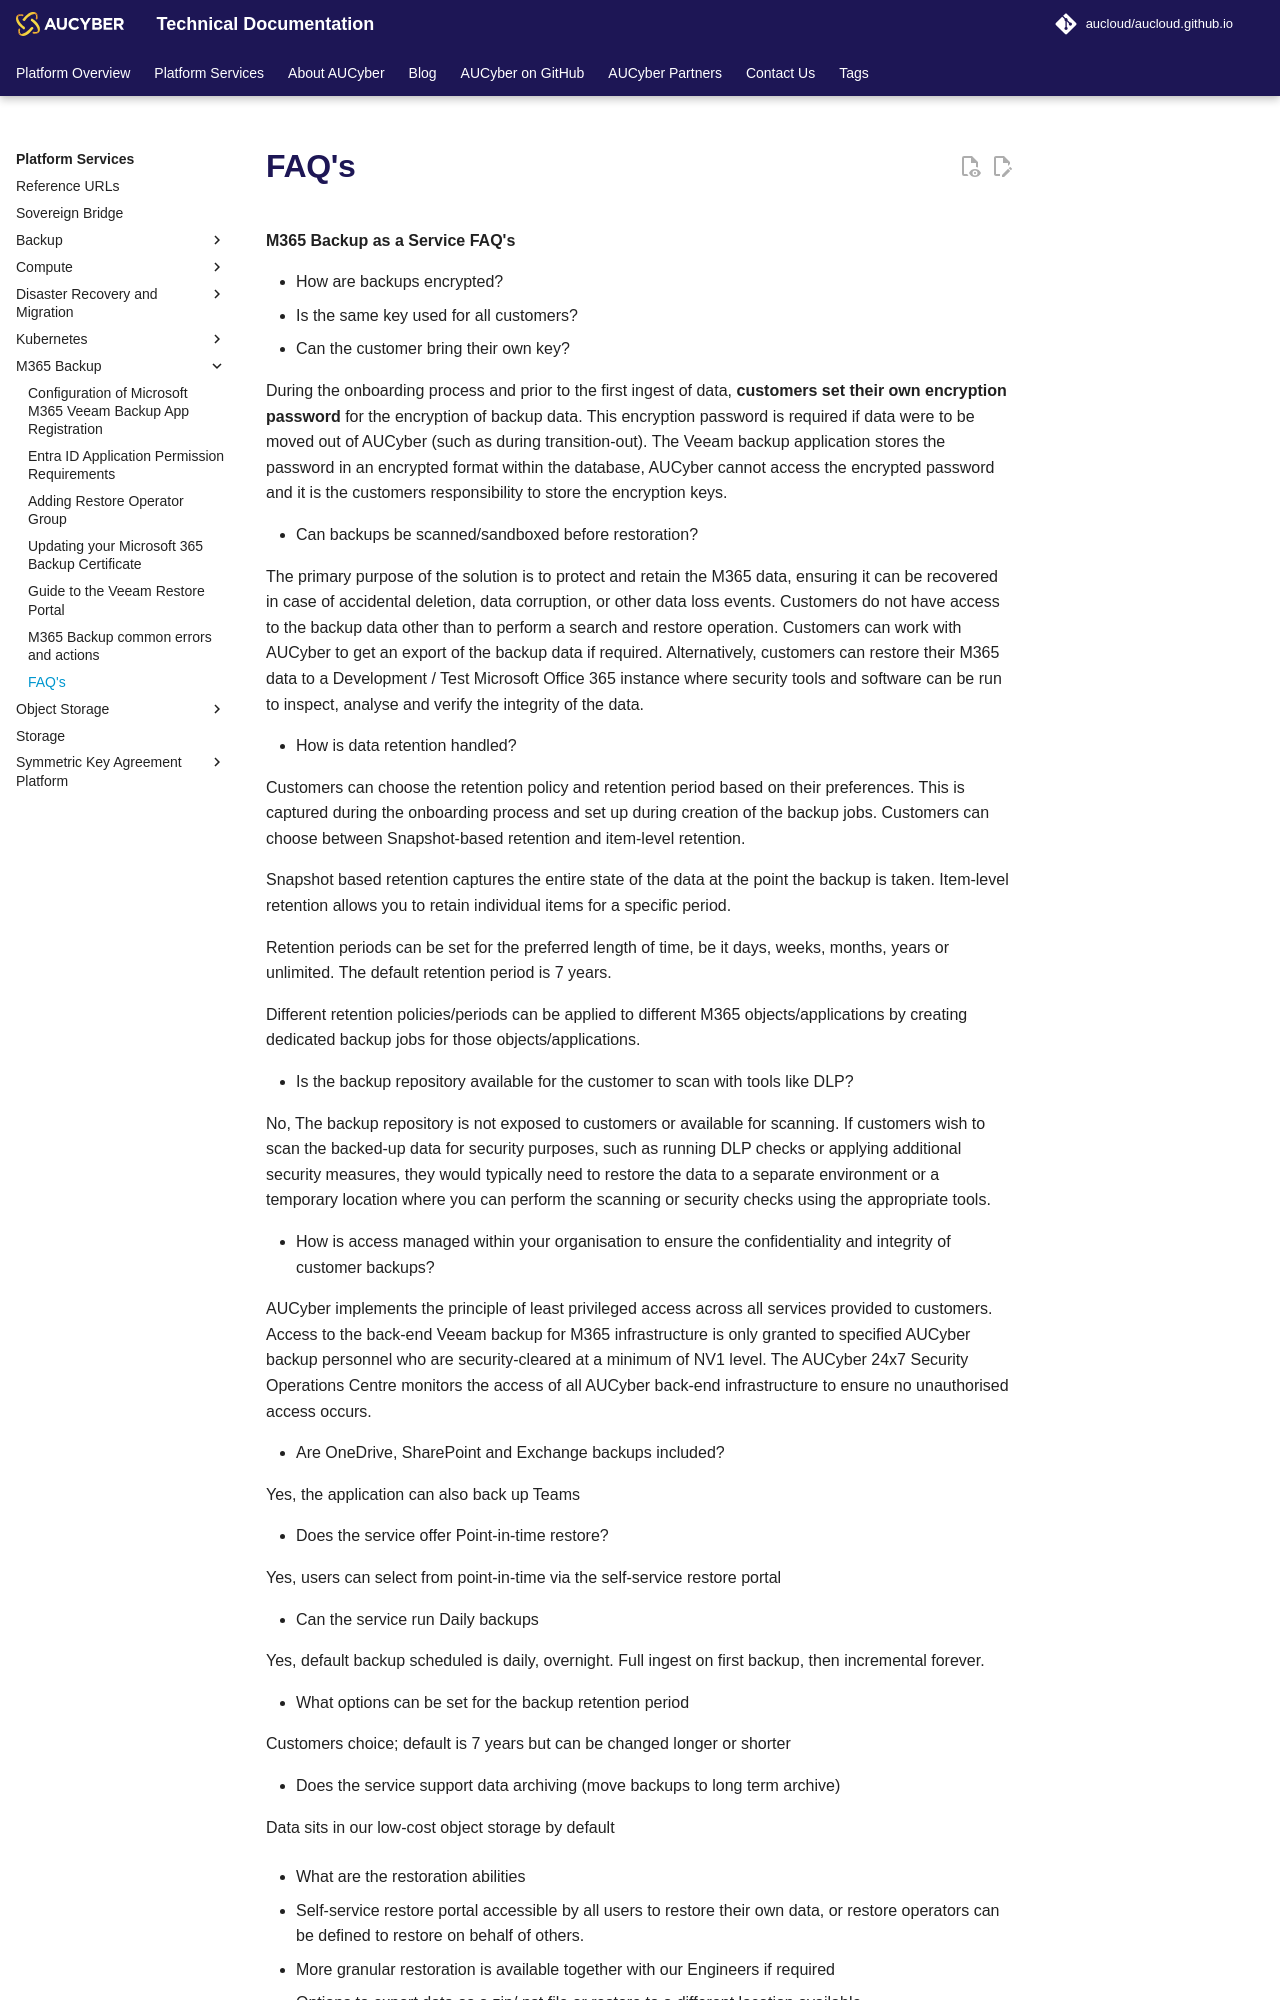

repository: aucloud/aucloud.github.io · page: latest/Platform_Services/M365_Backup/FAQ's/index.html · generator: mkdocs

**M365 Backup as a Service FAQ's**


- How are backups encrypted? 
  - Is the same key used for all customers?
  - Can the customer bring their own key?

During the onboarding process and prior to the first ingest of data, **customers set their own encryption password** for the encryption of backup data. This encryption password is required if data were to be moved out of AUCyber (such as during transition-out). The Veeam backup application stores the password in an encrypted format within the database, AUCyber cannot access the encrypted password and it is the customers responsibility to store the encryption keys.

- Can backups be scanned/sandboxed before restoration?

The primary purpose of the solution is to protect and retain the M365 data, ensuring it can be recovered in case of accidental deletion, data corruption, or other data loss events. Customers do not have access to the backup data other than to perform a search and restore operation. Customers can work with AUCyber to get an export of the backup data if required. Alternatively, customers can restore their M365 data to a Development / Test Microsoft Office 365 instance where security tools and software can be run to inspect, analyse and verify the integrity of the data.  

- How is data retention handled?

Customers can choose the retention policy and retention period based on their preferences. This is captured during the onboarding process and set up during creation of the backup jobs. Customers can choose between Snapshot-based retention and item-level retention.

Snapshot based retention captures the entire state of the data at the point the backup is taken. Item-level retention allows you to retain individual items for a specific period.

Retention periods can be set for the preferred length of time, be it days, weeks, months, years or unlimited. The default retention period is 7 years.

Different retention policies/periods can be applied to different M365 objects/applications by creating dedicated backup jobs for those objects/applications. 

- Is the backup repository available for the customer to scan with tools like DLP?

No, The backup repository is not exposed to customers or available for scanning.
If customers wish to scan the backed-up data for security purposes, such as running DLP checks or applying additional security measures, they would typically need to restore the data to a separate environment or a temporary location where you can perform the scanning or security checks using the appropriate tools.

- How is access managed within your organisation to ensure the confidentiality and integrity of customer backups?

AUCyber implements the principle of least privileged access across all services provided to customers. Access to the back-end Veeam backup for M365 infrastructure is only granted to specified AUCyber backup personnel who are security-cleared at a minimum of NV1 level. The AUCyber 24x7 Security Operations Centre monitors the access of all AUCyber back-end infrastructure to ensure no unauthorised access occurs. 

- Are OneDrive, SharePoint and Exchange backups included?

Yes, the application can also back up Teams

- Does the service offer Point-in-time restore?

Yes, users can select from point-in-time via the self-service restore portal

- Can the service run Daily backups

Yes, default backup scheduled is daily, overnight. Full ingest on first backup, then incremental forever.

- What options can be set for the backup retention period

Customers choice; default is 7 years but can be changed longer or shorter

- Does the service support data archiving (move backups to long term archive)

Data sits in our low-cost object storage by default

- What are the restoration abilities
